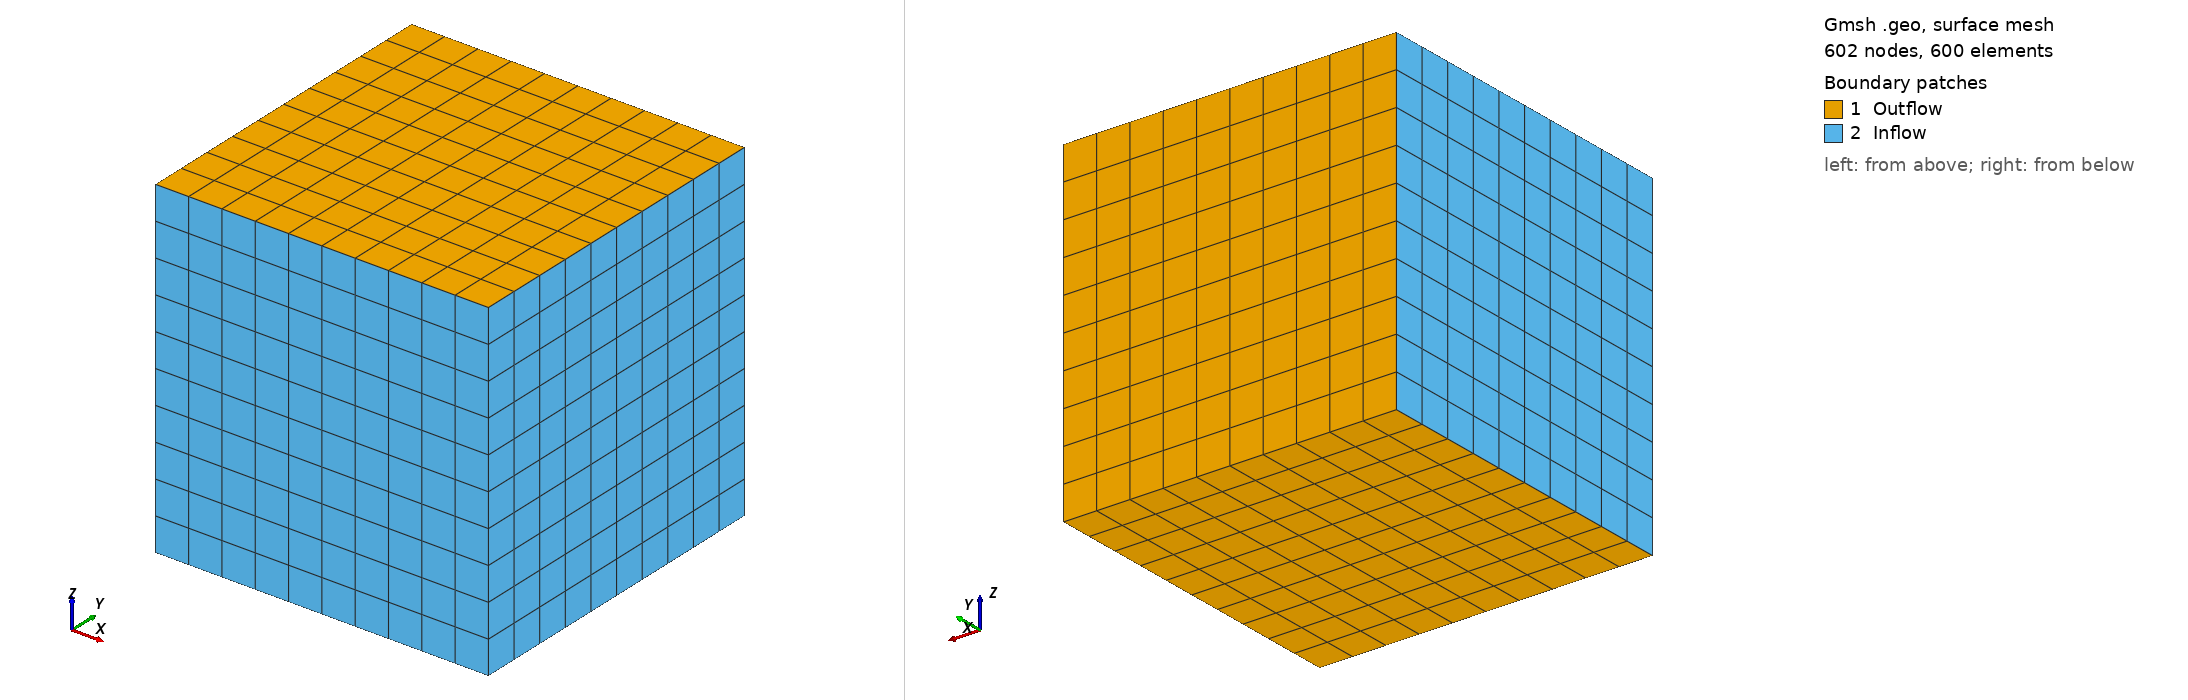

Gmsh geometry script, surface-meshed: 602 nodes, 600 surface elements. Boundary patches (legend numbers): 1 Outflow, 2 Inflow. Left view from above one corner, right view from below the opposite corner. Legend entries are the model's physical surfaces. The drawing asked Gmsh for element sizes between 1% and 20% of the model's largest extent; the script's own settings can give other sizes.

=== insVortex3D.geo (drawn) ===
cl__1 = 1.0;
xmax = DefineNumber[ 0.5];
xmin = DefineNumber[-0.5];

xn = DefineNumber[10];
yn = DefineNumber[10];
zn = DefineNumber[10];

Point(1) = {xmin, xmin, xmin, cl__1};
Point(2) = {xmax, xmin, xmin, cl__1};
Point(3) = {xmax, xmax, xmin, cl__1};
Point(4) = {xmin, xmax, xmin, cl__1};
Point(5) = {xmin, xmin, xmax, cl__1};
Point(6) = {xmax, xmin, xmax, cl__1};
Point(7) = {xmax, xmax, xmax, cl__1};
Point(8) = {xmin, xmax, xmax, cl__1};
//
Line(9)  = {1, 2};
Line(10) = {2, 3};
Line(11) = {3, 4};
Line(12) = {4, 1};
Line(13) = {5, 6};
Line(14) = {6, 7};
Line(15) = {7, 8};
Line(16) = {8, 5};
Line(17) = {1, 5};
Line(18) = {2, 6};
Line(19) = {3, 7};
Line(20) = {4, 8};
//
Transfinite Line {9, 13, 11, 15}  = (xn+1) Using Progression 1;
Transfinite Line {12, 10, 14, 16} = (yn+1) Using Progression 1;
Transfinite Line {17, 18, 20, 19} = (zn+1) Using Progression 1;
//
Line Loop(22) = {16, 13, 14, 15};
Plane Surface(22) = {22};
Transfinite Surface {22} = {6,7,8,5};
Recombine Surface {22};
Line Loop(24) = {14, -19, -10, 18};
Plane Surface(24) = {24};
Transfinite Surface {24} = {6,2,3,7};
Recombine Surface {24};
Line Loop(26) = {10, 11, 12, 9};
Plane Surface(26) = {26};
Transfinite Surface {26};
Recombine Surface {26};
Line Loop(28) = {12, 17, -16, -20};
Plane Surface(28) = {28};
Transfinite Surface {28} = {5,8,4,1};
Recombine Surface {28};
Line Loop(30) = {20, -15, -19, 11};
Plane Surface(30) = {30};
Transfinite Surface {30};
Recombine Surface {30};
Line Loop(32) = {18, -13, -17, 9};
Plane Surface(32) = {32};
Transfinite Surface {32};
Recombine Surface {32};
Surface Loop(34) = {22, 28, 26, 24, 30, 32};
Volume(34) = {34};
Transfinite Volume {34} = {5,6,2,1,8,7,3,4};
// Physical Surface("Inflow",2) = {22, 24, 26, 28, 30, 32};
// Physical Surface("Outflow",3) = {22, 24, 26, 28, 30, 32};

Physical Surface("Inflow",2)  = {24, 28, 32};
Physical Surface("Outflow",3) = {22, 26, 30};

Physical Volume("Domain") = {34};
